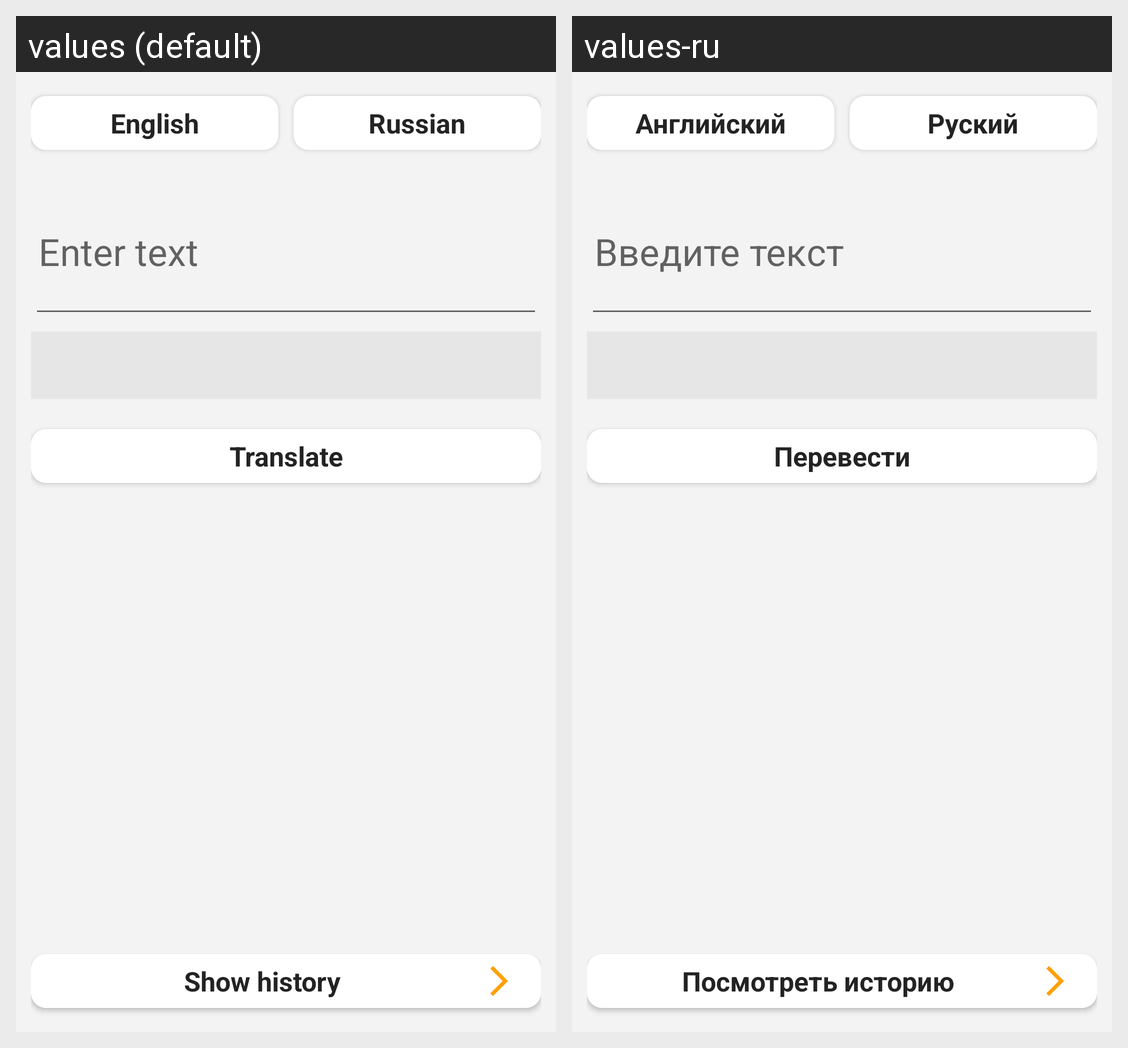

Translations of the strings shown on this Android screen, per locale in the grid:
Android screen res/layout/activity_main.xml rendered under 2 locales, left to right: values (default), values-ru. Device: Nexus 5 (rendered at 1080×1920; each locale shown at half size, 540×960, under a caption strip naming it); theme Main.
Strings drawn on this screen, with the default value and each locale's value (text and hints the layout hard-codes, and strings that could not be matched under every locale, appear in the picture but are not listed):

sourceLanguageChooseBtn
  values: English
  values-ru: Английский

targetLanguageChooseBtn
  values: Russian
  values-ru: Руский

enter
  values: Enter text
  values-ru: Введите текст

translateBtn
  values: Translate
  values-ru: Перевести

historyBtn
  values: Show history
  values-ru: Посмотреть историю
